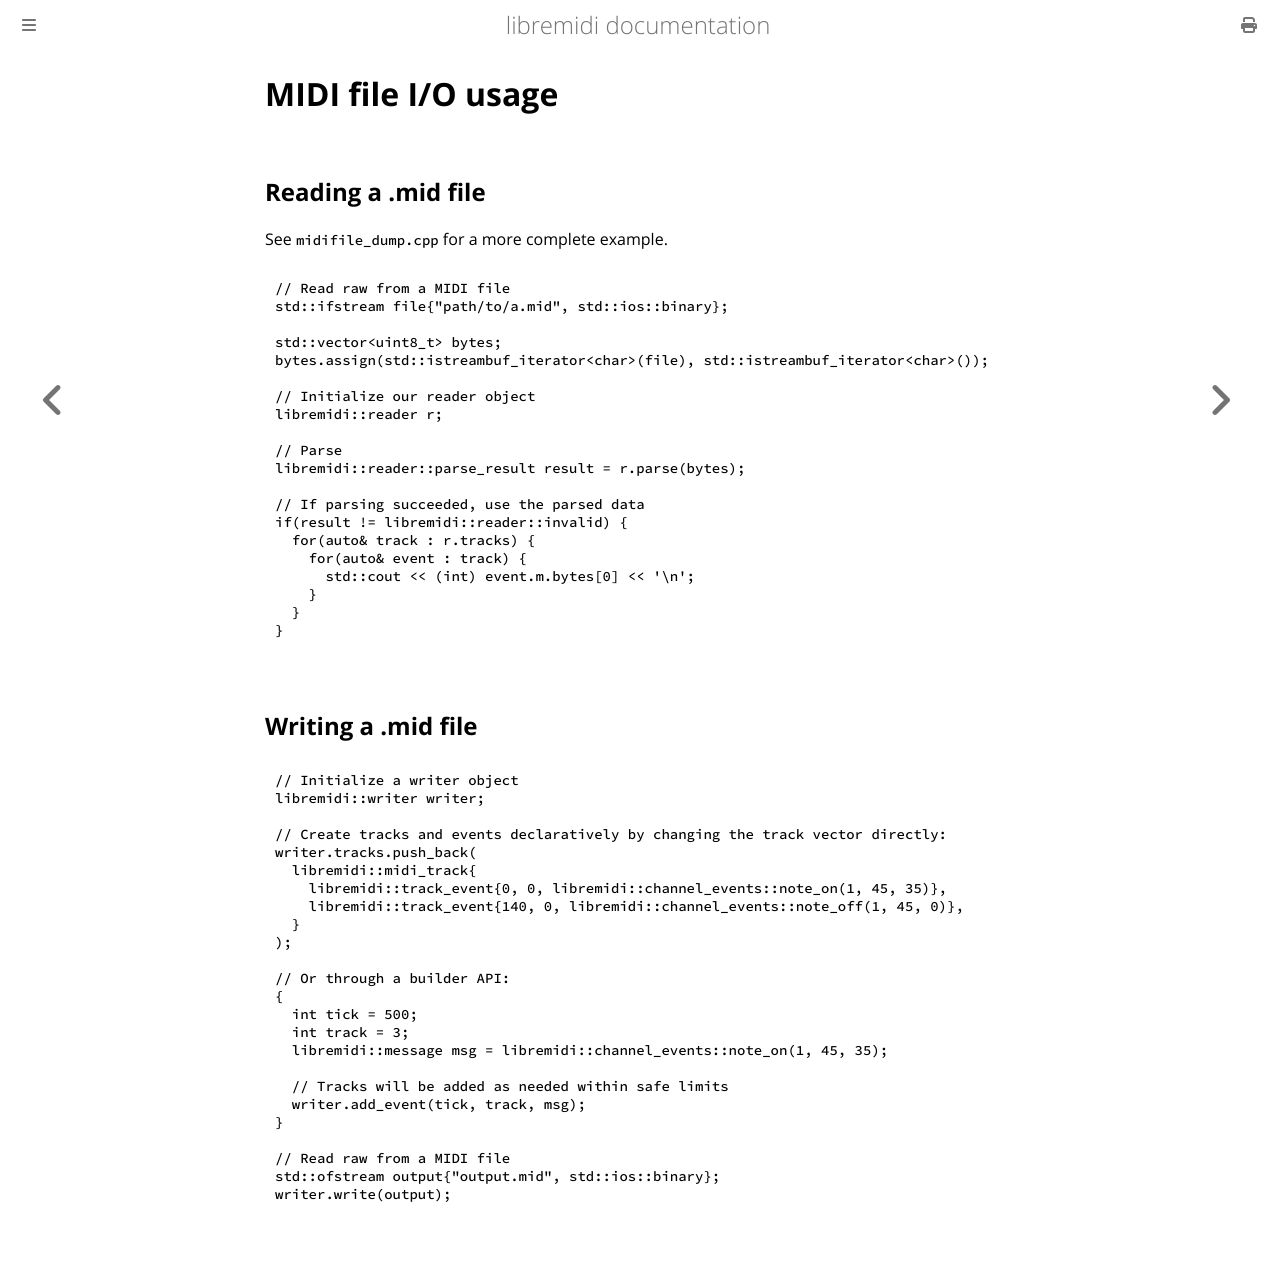

repository: celtera/libremidi · page: file.html · generator: mdbook

# MIDI file I/O usage

## Reading a .mid file

See `midifile_dump.cpp` for a more complete example.

```C++
// Read raw from a MIDI file
std::ifstream file{"path/to/a.mid", std::ios::binary};

std::vector<uint8_t> bytes;
bytes.assign(std::istreambuf_iterator<char>(file), std::istreambuf_iterator<char>());

// Initialize our reader object
libremidi::reader r;

// Parse
libremidi::reader::parse_result result = r.parse(bytes);

// If parsing succeeded, use the parsed data
if(result != libremidi::reader::invalid) {
  for(auto& track : r.tracks) {
    for(auto& event : t.events) {
      std::cout << (int) event.m.bytes[0] << '\n';
    }
  }
}
```

## Writing a .mid file

```C++
// Initialize a writer object
libremidi::writer writer;

// Create tracks and events declaratively by changing the track vector directly:
writer.tracks.push_back(
  libremidi::midi_track{
    libremidi::track_event{0, 0, libremidi::message::note_on(1, 45, 35)},
    libremidi::track_event{140, 0, libremidi::message::note_off(1, 45, 0)},
  }
);

// Or through a builder API:
{
  int tick = 500;
  int track = 3;
  libremidi::message msg = libremidi::message::note_on(1, 45, 35);

  // Tracks will be added as needed within safe limits
  writer.add_event(tick, track, msg);
}

// Read raw from a MIDI file
std::ofstream output{"output.mid", std::ios::binary};
writer.write(output);
```
